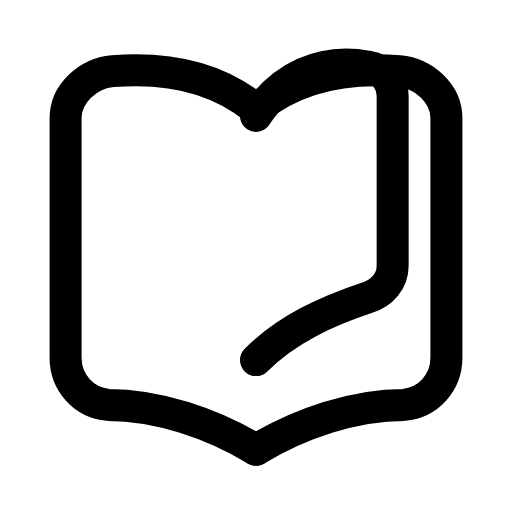
t = 0.00 s
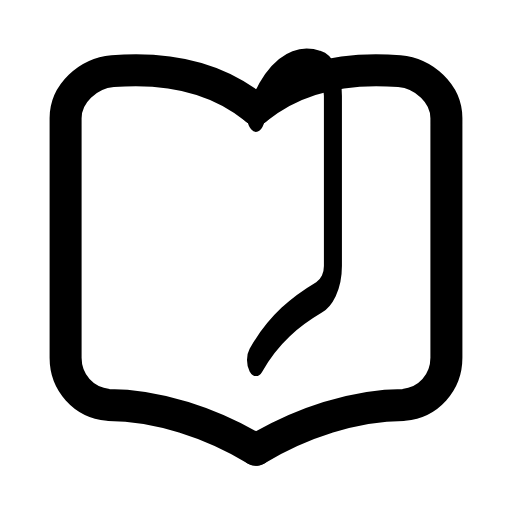
t = 0.30 s
t = 0.57 s: frame unchanged from t = 0.00 s, image omitted
t = 0.83 s: frame unchanged from t = 0.00 s, image omitted
t = 1.12 s: frame unchanged from t = 0.00 s, image omitted
t = 1.42 s: frame unchanged from t = 0.00 s, image omitted

The animated SVG that drew these frames (rendered in a browser with its animation timeline set to each time). Animation: 1 SMIL element (animateTransform=1); one cycle of 1.70 s, repeats indefinitely.

<svg xmlns="http://www.w3.org/2000/svg" width="24" height="24" viewBox="0 0 24 24" fill="none"><g transform="translate(-0.6 -1.391) scale(1.05)"><path stroke="currentColor" stroke-width="1.429" stroke-linecap="round" stroke-linejoin="round" fill="none" d="M12 6.2C10.3 4.8 8.1 4.3 5.6 4.5C4.5 4.6 3.5 5.5 3.5 6.6L3.5 17.3C3.5 18.4 4.3 19.3 5.4 19.4C7.6 19.4 10 20.2 12 21.4"></path><path stroke="currentColor" stroke-width="1.429" stroke-linecap="round" stroke-linejoin="round" fill="none" d="M12 6.2C13.7 4.8 15.9 4.3 18.4 4.5C19.5 4.6 20.5 5.5 20.5 6.6L20.5 17.3C20.5 18.4 19.7 19.3 18.6 19.4C16.4 19.4 14 20.2 12 21.4"></path><g transform="translate(12 13)"><g><animateTransform attributeName="transform" type="scale" values="1 1;1 1;0.55 1;1 1;1 1;1 1;1 1;0.55 1;1 1;1 1;1 1" keyTimes="0;0.126;0.225;0.333;0.45;0.6;0.678;0.75;0.816;0.9;1" dur="1.7s" repeatCount="indefinite" calcMode="spline" keySplines="0.16 1 0.3 1;0.16 1 0.3 1;0.16 1 0.3 1;0.16 1 0.3 1;0.16 1 0.3 1;0.16 1 0.3 1;0.16 1 0.3 1;0.16 1 0.3 1;0.16 1 0.3 1;0.16 1 0.3 1"/><g transform="translate(-12 -13)"><g><path stroke="currentColor" stroke-width="1.429" stroke-linecap="round" stroke-linejoin="round" fill="none" d="M12 6.5C13.1 4.8 14.9 3.9 17 4.3C17.7 4.4 18.1 5 18.1 5.6L18.1 13.2C18.1 13.9 17.6 14.4 17 14.6C15.2 15.2 13.4 16 12 17.4"></path></g></g></g></g></g></svg>
